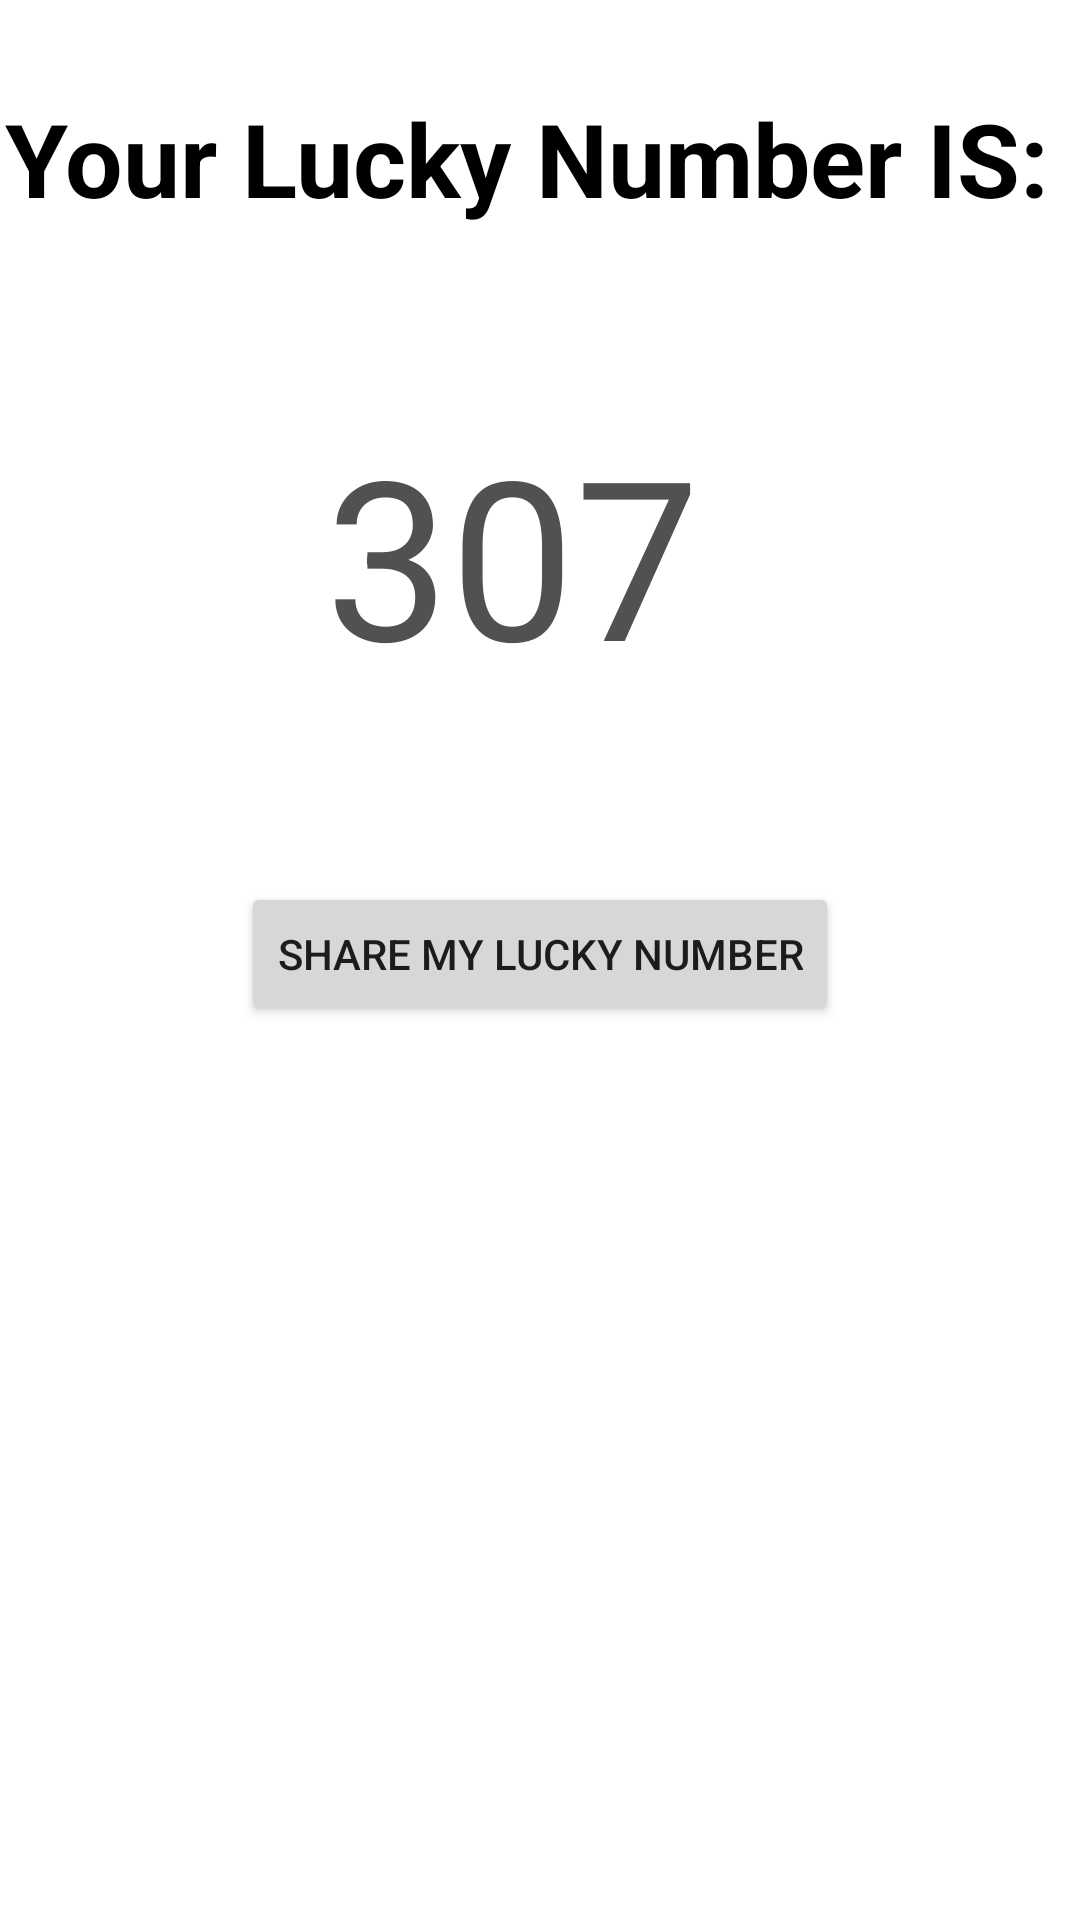

This screen was rendered from an Android layout file. Write that file and the resources it references.
<!-- AndroidManifest.xml: application theme Theme.LuckyApp -->
<!-- res/layout/activity_first.xml -->
<?xml version="1.0" encoding="utf-8"?>
<LinearLayout
    xmlns:android="http://schemas.android.com/apk/res/android"
    xmlns:app="http://schemas.android.com/apk/res-auto"
    xmlns:tools="http://schemas.android.com/tools"
    android:layout_width="match_parent"
    android:orientation="vertical"
    android:layout_height="match_parent"
    tools:context=".FirstActivity">

    <TextView
        android:layout_width="wrap_content"
        android:textColor="#000000"
        android:textSize="34dp"
        android:layout_gravity="center"
        android:textStyle="bold"
        android:layout_marginTop="30dp"
        android:layout_height="wrap_content"
        android:text="Your Lucky Number IS: " />

    <TextView
        android:id="@+id/textNumber"
        android:layout_width="wrap_content"
        android:textColor="#535050"
        android:textSize="74dp"
        android:layout_gravity="center"
        android:layout_marginTop="60dp"
        android:layout_height="wrap_content"
        android:text="307 " />

    <Button
        android:id="@+id/btnShareMyNumber"
        android:layout_width="wrap_content"
        android:layout_gravity="center"
        android:text="Share My Lucky Number"
        android:layout_marginTop="60dp"
        android:layout_height="wrap_content">
    </Button>
</LinearLayout>
<!-- resources referenced by this layout -->
<resources>
  <style name="Theme.LuckyApp" parent="Theme.MaterialComponents.DayNight.DarkActionBar">
          
          <item name="colorPrimary">@color/purple_500</item>
          <item name="colorPrimaryVariant">@color/purple_700</item>
          <item name="colorOnPrimary">@color/white</item>
          
          <item name="colorSecondary">@color/teal_200</item>
          <item name="colorSecondaryVariant">@color/teal_700</item>
          <item name="colorOnSecondary">@color/black</item>
          
          <item name="android:statusBarColor">?attr/colorPrimaryVariant</item>
          
      </style>
  <!-- not gathered from this repository: default colours our renderer supplied (Android Studio template values) -->
  <color name="purple_500">#FF6200EE</color>
  <color name="purple_700">#FF3700B3</color>
  <color name="teal_200">#FF03DAC5</color>
  <color name="teal_700">#FF018786</color>
  <color name="black">#FF000000</color>
  <color name="white">#FFFFFFFF</color>
</resources>
